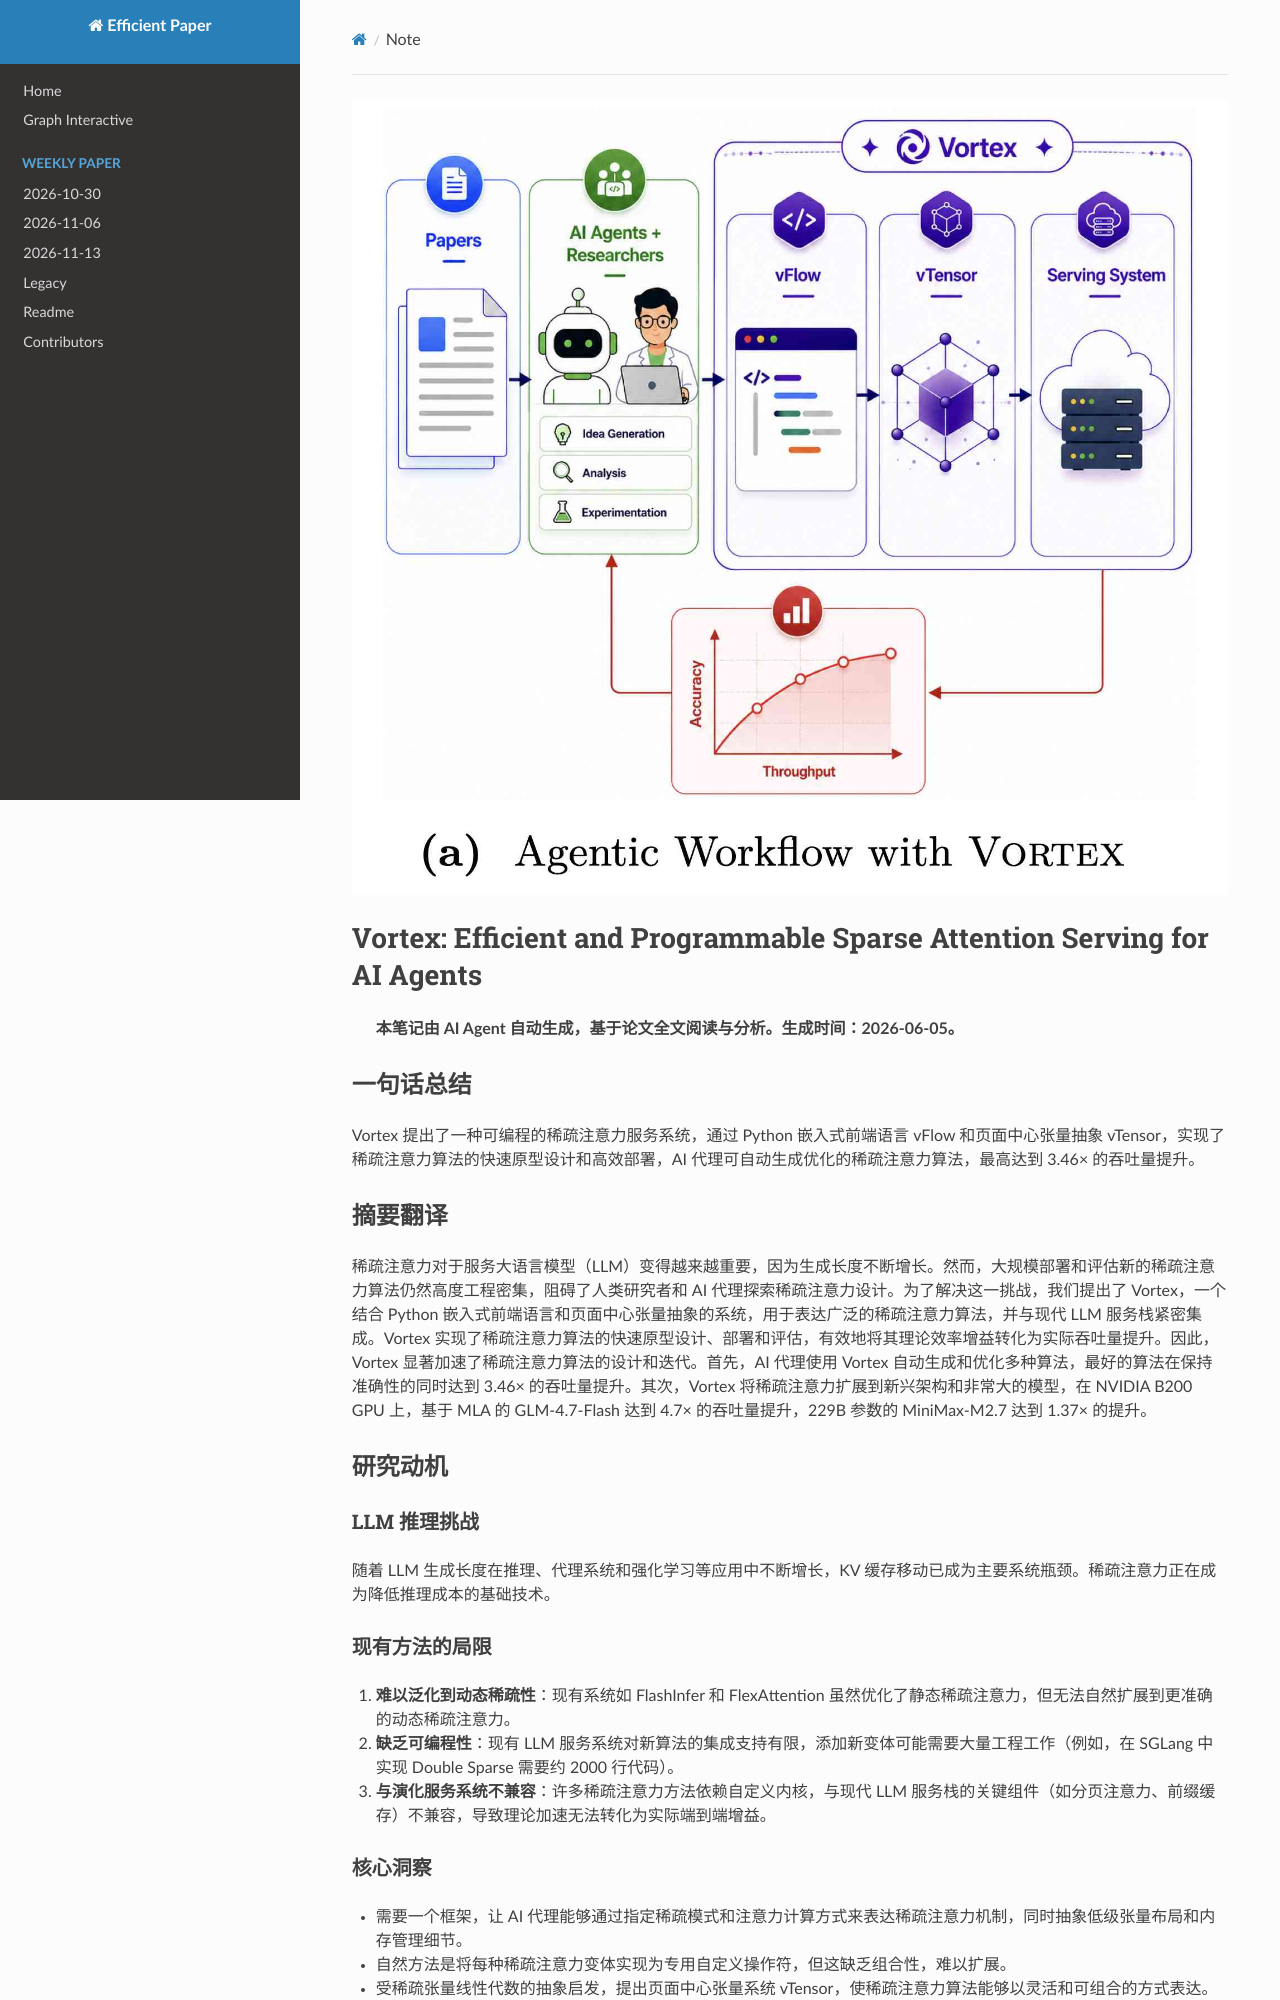

repository: hustzxd/EfficientPaper · page: notes/2026/Vortex/note/index.html · generator: mkdocs

![cover](cover.jpg)

# Vortex: Efficient and Programmable Sparse Attention Serving for AI Agents

> **本笔记由 AI Agent 自动生成，基于论文全文阅读与分析。生成时间：2026-06-05。**

## 一句话总结

Vortex 提出了一种可编程的稀疏注意力服务系统，通过 Python 嵌入式前端语言 vFlow 和页面中心张量抽象 vTensor，实现了稀疏注意力算法的快速原型设计和高效部署，AI 代理可自动生成优化的稀疏注意力算法，最高达到 3.46× 的吞吐量提升。

## 摘要翻译

稀疏注意力对于服务大语言模型（LLM）变得越来越重要，因为生成长度不断增长。然而，大规模部署和评估新的稀疏注意力算法仍然高度工程密集，阻碍了人类研究者和 AI 代理探索稀疏注意力设计。为了解决这一挑战，我们提出了 Vortex，一个结合 Python 嵌入式前端语言和页面中心张量抽象的系统，用于表达广泛的稀疏注意力算法，并与现代 LLM 服务栈紧密集成。Vortex 实现了稀疏注意力算法的快速原型设计、部署和评估，有效地将其理论效率增益转化为实际吞吐量提升。因此，Vortex 显著加速了稀疏注意力算法的设计和迭代。首先，AI 代理使用 Vortex 自动生成和优化多种算法，最好的算法在保持准确性的同时达到 3.46× 的吞吐量提升。其次，Vortex 将稀疏注意力扩展到新兴架构和非常大的模型，在 NVIDIA B200 GPU 上，基于 MLA 的 GLM-4.7-Flash 达到 4.7× 的吞吐量提升，229B 参数的 MiniMax-M2.7 达到 1.37× 的提升。

## 研究动机

### LLM 推理挑战

随着 LLM 生成长度在推理、代理系统和强化学习等应用中不断增长，KV 缓存移动已成为主要系统瓶颈。稀疏注意力正在成为降低推理成本的基础技术。

### 现有方法的局限

1. **难以泛化到动态稀疏性**：现有系统如 FlashInfer 和 FlexAttention 虽然优化了静态稀疏注意力，但无法自然扩展到更准确的动态稀疏注意力。
2. **缺乏可编程性**：现有 LLM 服务系统对新算法的集成支持有限，添加新变体可能需要大量工程工作（例如，在 SGLang 中实现 Double Sparse 需要约 2000 行代码）。
3. **与演化服务系统不兼容**：许多稀疏注意力方法依赖自定义内核，与现代 LLM 服务栈的关键组件（如分页注意力、前缀缓存）不兼容，导致理论加速无法转化为实际端到端增益。

### 核心洞察

- 需要一个框架，让 AI 代理能够通过指定稀疏模式和注意力计算方式来表达稀疏注意力机制，同时抽象低级张量布局和内存管理细节。
- 自然方法是将每种稀疏注意力变体实现为专用自定义操作符，但这缺乏组合性，难以扩展。
- 受稀疏张量线性代数的抽象启发，提出页面中心张量系统 vTensor，使稀疏注意力算法能够以灵活和可组合的方式表达。

## 方法（技术细节）

### 1. vFlow 编程模型

#### 核心设计原则

vFlow 采用单一请求心理模型，将张量视为批量大小为 1，同时暴露灵活和可组合的原语来构建稀疏注意力机制。

#### 两阶段分解

1. **查询无关预处理（forward_cache）**：计算块级键摘要，这些摘要仅依赖于键缓存，可在缓存构建时预计算并在解码步骤间重用。
2. **查询相关执行（forward_indexer）**：为每个传入查询执行动态计算，包括计算块相关性分数、选择 top-k 块、对相应 token 执行注意力。
